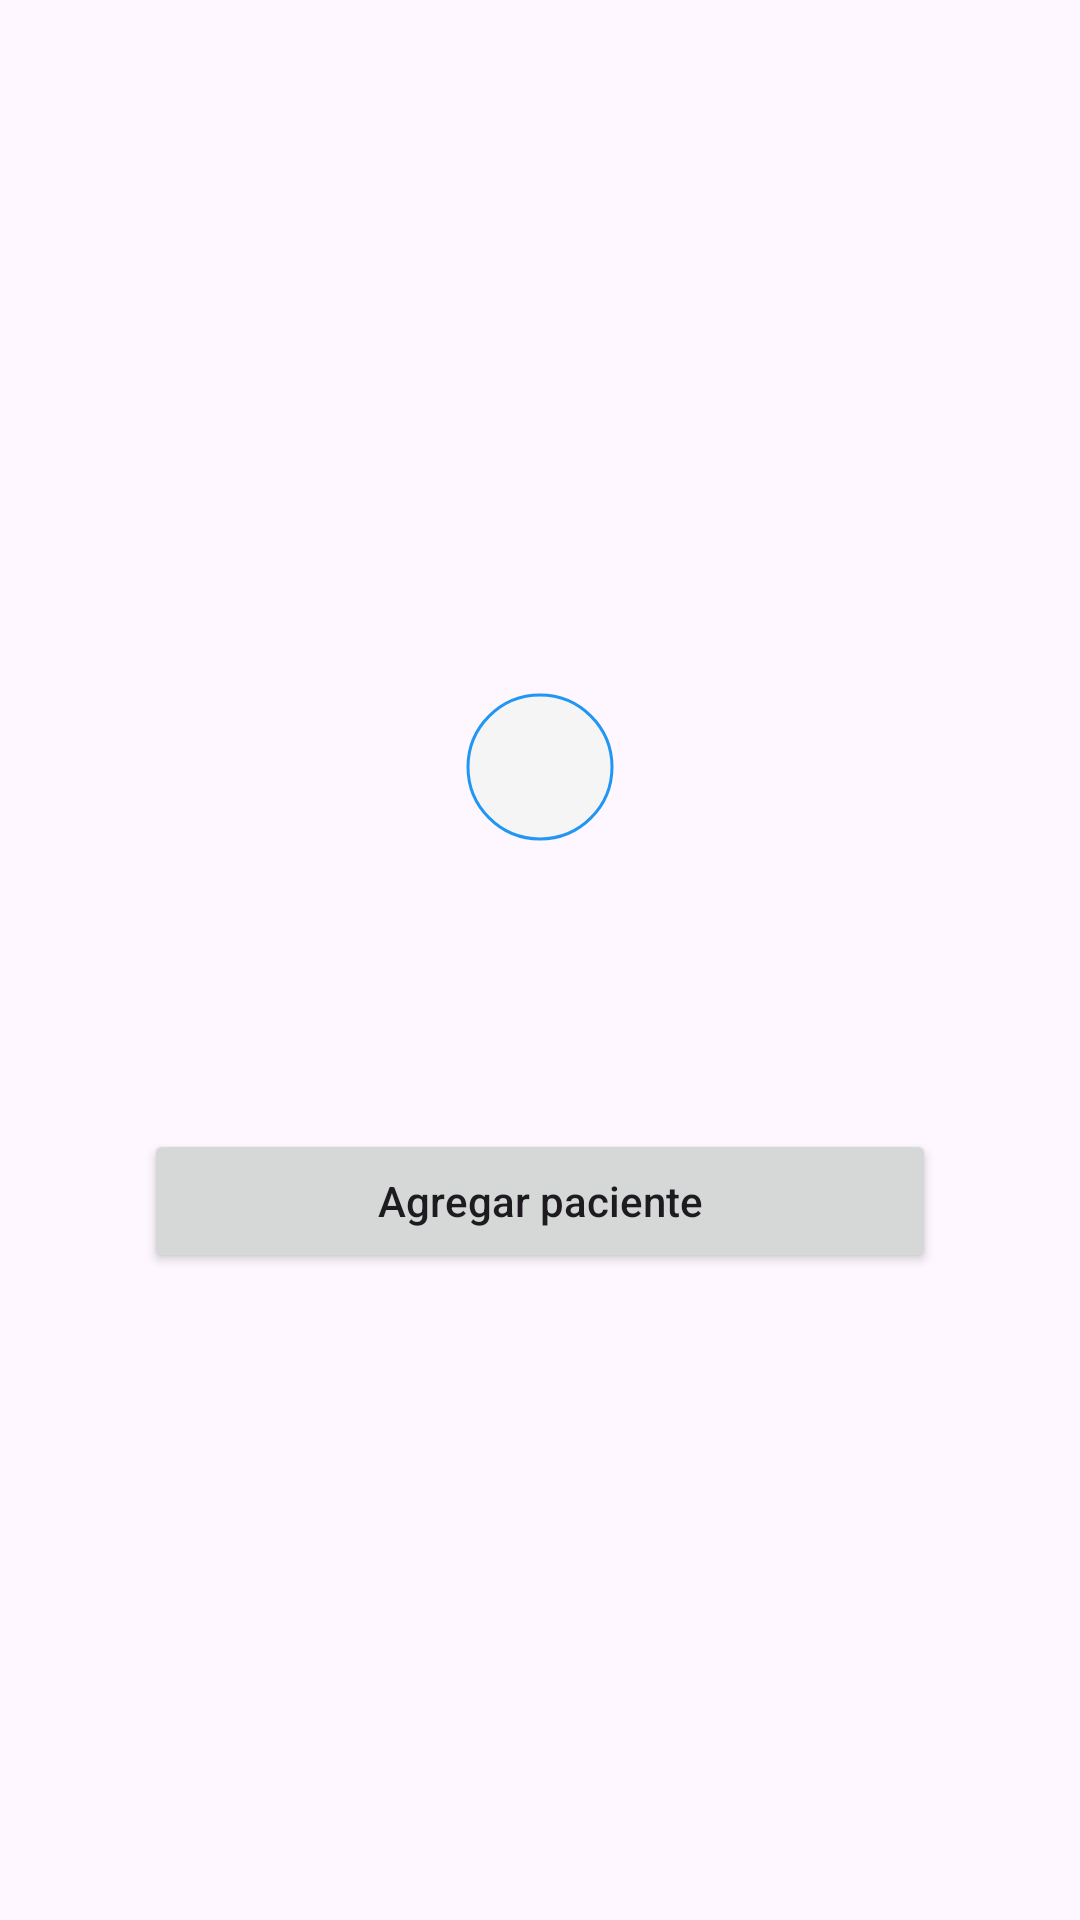

Produce the Android XML layout that renders to this screen, including the resource entries it uses.
<!-- AndroidManifest.xml: application theme Theme.App -->
<!-- res/layout/layout_empty_state.xml -->
<?xml version="1.0" encoding="utf-8"?>
<LinearLayout xmlns:android="http://schemas.android.com/apk/res/android"
    xmlns:app="http://schemas.android.com/apk/res-auto"
    xmlns:tools="http://schemas.android.com/tools"
    android:layout_width="match_parent"
    android:layout_height="match_parent"
    android:gravity="center"
    android:orientation="vertical"
    android:padding="48dp">

    <com.google.android.material.imageview.ShapeableImageView
        android:id="@+id/ivEmptyIcon"
        android:layout_width="80dp"
        android:layout_height="80dp"
        android:background="@color/light_grey_100"
        android:contentDescription="@null"
        android:padding="16dp"
        android:scaleType="center"
        android:src="@drawable/ic_patient"
        app:shapeAppearanceOverlay="@style/ShapeAppearanceOverlay.App.Circle"
        app:strokeColor="@color/colorPrimary"
        app:strokeWidth="1dp"
        app:tint="@color/colorPrimary"
        tools:ignore="ContentDescription" />

    <TextView
        android:id="@+id/tvEmptyText"
        android:layout_width="match_parent"
        android:layout_height="wrap_content"
        android:layout_marginTop="16dp"
        android:gravity="center"
        android:textAppearance="?attr/textAppearanceSubtitle1"
        android:textColor="?android:attr/textColorPrimary"
        tools:text="No se encontraron pacientes" />

    <TextView
        android:id="@+id/tvEmptySubtext"
        android:layout_width="match_parent"
        android:layout_height="wrap_content"
        android:layout_marginTop="8dp"
        android:gravity="center"
        android:textAppearance="?attr/textAppearanceBody2"
        android:textColor="?android:attr/textColorSecondary"
        tools:text="Presiona el botón + para agregar un nuevo paciente" />

    <Button
        android:id="@+id/btnAddPatient"
        android:layout_width="match_parent"
        android:layout_height="wrap_content"
        android:layout_marginTop="16dp"
        android:text="Agregar paciente"
        android:textAllCaps="false" />

</LinearLayout>
<!-- resources referenced by this layout -->
<resources>
  <color name="colorPrimary">@color/blue_500</color>
  <color name="light_grey_100">#F5F5F5</color>
  <style name="ShapeAppearanceOverlay.App.Circle" parent="">
          <item name="cornerFamily">rounded</item>
          <item name="cornerSize">50%</item>
      </style>
  <style name="Theme.App" parent="Base.Theme.App" />
  <color name="blue_500">#2196F3</color>
  <style name="Base.Theme.App" parent="Theme.Material3.DayNight.NoActionBar">
          
          <item name="colorPrimary">@color/colorPrimary</item>
          <item name="colorPrimaryVariant">@color/colorPrimaryDark</item>
          <item name="colorOnPrimary">@android:color/white</item>
          
          
          <item name="colorSecondary">@color/colorAccent</item>
          <item name="colorSecondaryVariant">@color/colorAccent</item>
          <item name="colorOnSecondary">@android:color/white</item>
          
          
          <item name="android:statusBarColor">?attr/colorPrimaryVariant</item>
          
          
          <item name="shapeAppearanceSmallComponent">@style/ShapeAppearance.App.SmallComponent</item>
          <item name="shapeAppearanceMediumComponent">@style/ShapeAppearance.App.MediumComponent</item>
          <item name="shapeAppearanceLargeComponent">@style/ShapeAppearance.App.LargeComponent</item>
          
          
          <item name="cardViewStyle">@style/Widget.App.CardView</item>
          
          
          <item name="materialButtonStyle">@style/Widget.App.Button</item>
          <item name="materialButtonOutlinedStyle">@style/Widget.App.Button.OutlinedButton</item>
      </style>
  <color name="colorPrimaryDark">@color/blue_700</color>
  <color name="colorAccent">@color/light_blue_500</color>
  <style name="ShapeAppearance.App.SmallComponent" parent="ShapeAppearance.Material3.SmallComponent">
          <item name="cornerFamily">rounded</item>
          <item name="cornerSize">4dp</item>
      </style>
  <style name="ShapeAppearance.App.MediumComponent" parent="ShapeAppearance.Material3.MediumComponent">
          <item name="cornerFamily">rounded</item>
          <item name="cornerSize">8dp</item>
      </style>
  <style name="ShapeAppearance.App.LargeComponent" parent="ShapeAppearance.Material3.LargeComponent">
          <item name="cornerFamily">rounded</item>
          <item name="cornerSize">12dp</item>
      </style>
  <style name="Widget.App.CardView" parent="Widget.MaterialComponents.CardView">
          <item name="cardElevation">2dp</item>
          <item name="cardCornerRadius">8dp</item>
          <item name="contentPadding">16dp</item>
      </style>
  <style name="Widget.App.Button" parent="Widget.Material3.Button">
          <item name="android:textAllCaps">false</item>
          <item name="android:paddingStart">24dp</item>
          <item name="android:paddingEnd">24dp</item>
          <item name="android:paddingTop">12dp</item>
          <item name="android:paddingBottom">12dp</item>
      </style>
  <style name="Widget.App.Button.OutlinedButton" parent="Widget.Material3.Button.OutlinedButton">
          <item name="android:textAllCaps">false</item>
          <item name="android:paddingStart">16dp</item>
          <item name="android:paddingEnd">16dp</item>
          <item name="android:paddingTop">8dp</item>
          <item name="android:paddingBottom">8dp</item>
          <item name="strokeWidth">1dp</item>
      </style>
  <color name="blue_700">#1976D2</color>
  <color name="light_blue_500">#03A9F4</color>
</resources>
